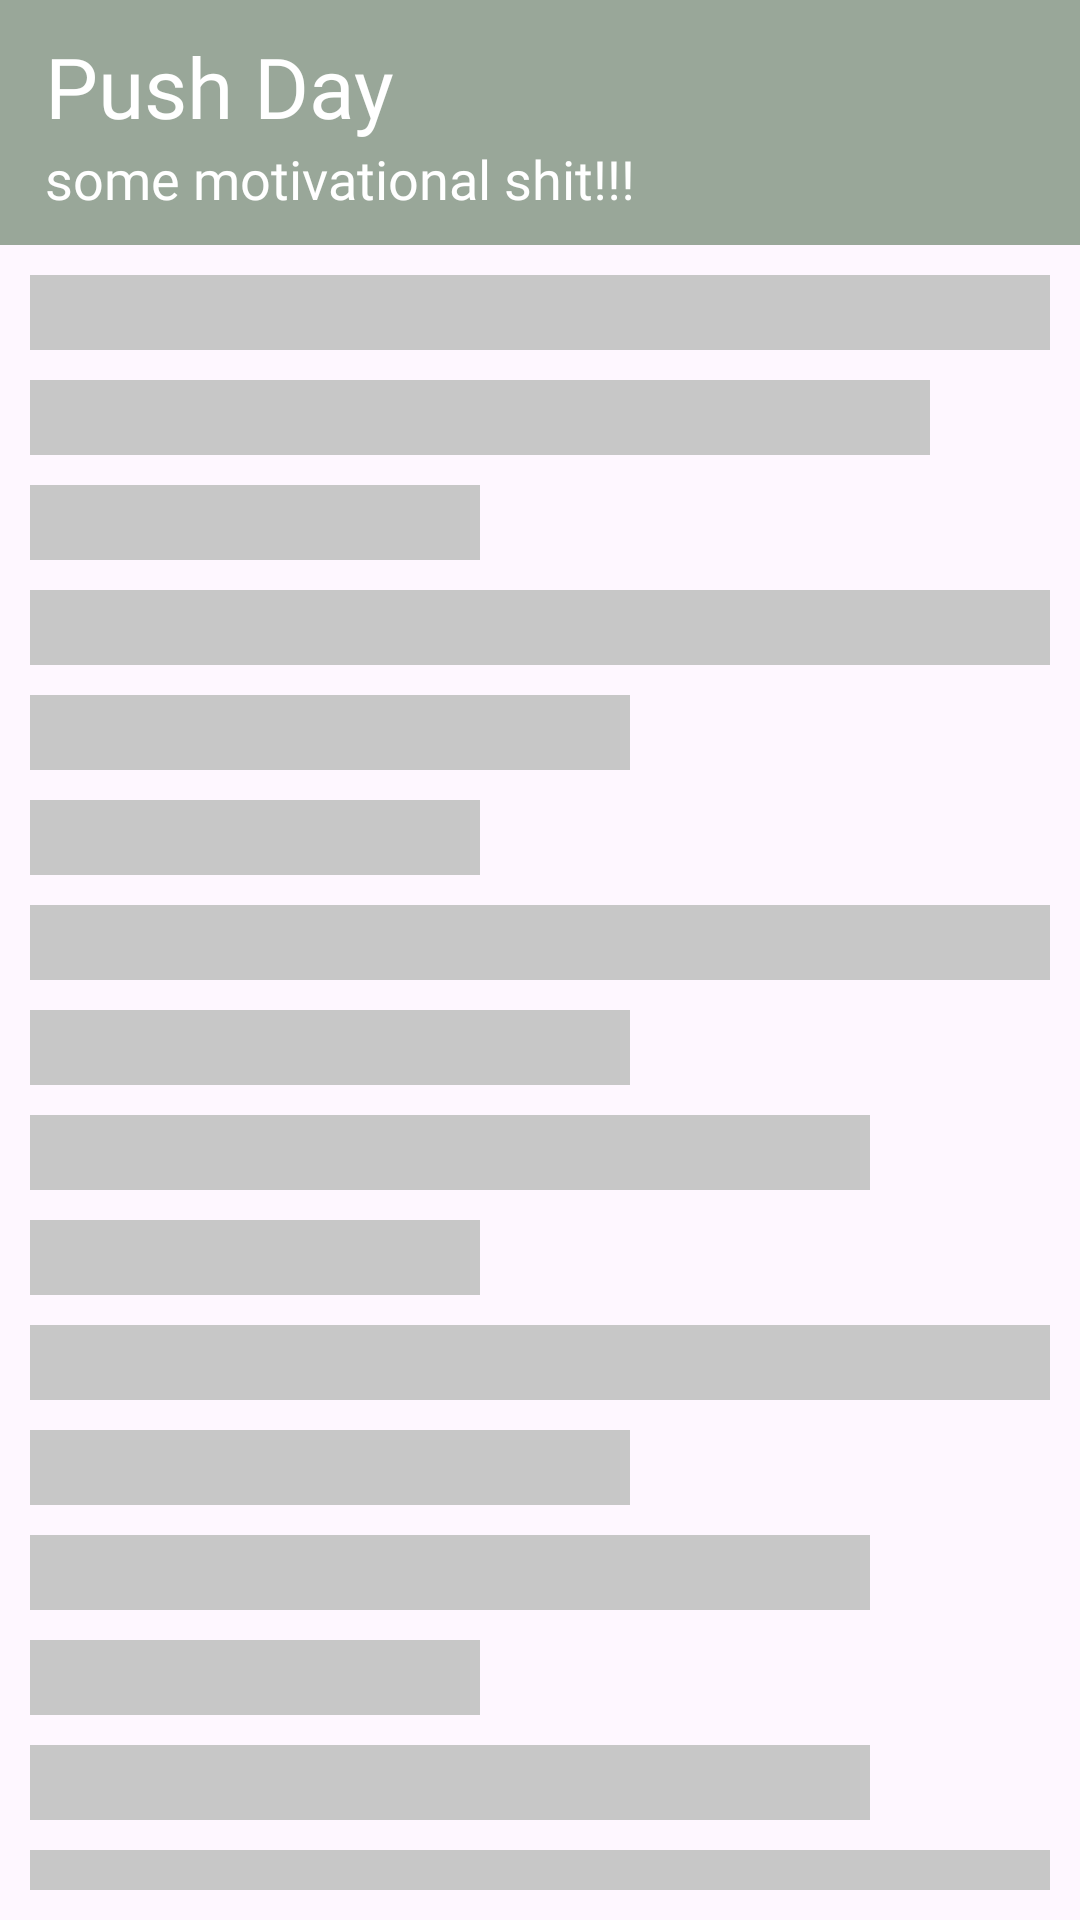

Produce the Android XML layout that renders to this screen, including the resource entries it uses.
<!-- AndroidManifest.xml: application theme Theme.GymCompanion -->
<!-- res/layout/fragment_home.xml -->
<?xml version="1.0" encoding="utf-8"?>
<RelativeLayout xmlns:android="http://schemas.android.com/apk/res/android"
    xmlns:tools="http://schemas.android.com/tools"
    android:layout_width="match_parent"
    android:layout_height="match_parent"
    tools:context=".ui.Homepage.fragments.home.HomeFragment"
    >

    <LinearLayout
        android:id="@+id/header"
        android:layout_width="match_parent"
        android:layout_height="wrap_content"
        android:background="@color/lightPrimary"
        android:orientation="vertical"
        android:padding="10dp"
        >

        <LinearLayout
            android:layout_width="match_parent"
            android:layout_height="wrap_content"
            android:orientation="horizontal">
            <TextView
                android:id="@+id/day"
                android:layout_weight="1"
                android:layout_width="0dp"
                android:layout_height="wrap_content"
                android:fontFamily="@font/poppins_bold"
                android:text="@string/sample_program"
                android:textColor="@color/white"
                android:textSize="28sp"
                android:layout_marginStart="5dp"/>

            <TextView
                android:visibility="gone"
                android:id="@+id/count"
                android:padding="10dp"
                android:layout_width="50dp"
                android:layout_height="wrap_content"
                android:text="@string/sample_count"
                android:textSize="16sp"
                android:textColor="@color/black"
                android:fontFamily="@font/poppins"
                android:background="@drawable/round_edit_text"
                android:textAlignment="center"
                />
        </LinearLayout>

        <TextView
            android:layout_width="match_parent"
            android:layout_height="wrap_content"
            android:fontFamily="@font/poppins"
            android:text="@string/motivational_template"
            android:textColor="@color/white"
            android:textSize="18sp"
            android:layout_marginStart="5dp"/>

        
        
        
        
        
        
        
        
        
        
        
        
        
        

    </LinearLayout>

    <include
        android:id="@+id/loader"
        android:layout_width="match_parent"
        android:layout_height="match_parent"
        layout="@layout/loading_layout"
        android:layout_below="@+id/header"
        android:layout_alignParentStart="true"
        android:layout_alignParentEnd="true"
        />

    <LinearLayout
        android:visibility="gone"
        android:id="@+id/emptyState"
        android:gravity="center"
        android:orientation="vertical"
        android:layout_width="match_parent"
        android:layout_height="match_parent"
        android:layout_below="@+id/header"
        android:layout_alignParentStart="true"
        android:layout_alignParentEnd="true"
        >

        <ImageView
            android:layout_width="match_parent"
            android:layout_height="wrap_content"
            android:src="@drawable/empty_state"
            android:contentDescription="@string/empty_state_prompt"
            />

        <Space
            android:layout_width="10dp"
            android:layout_height="10dp"
            />

        <TextView
            android:id="@+id/description"
            android:layout_width="wrap_content"
            android:layout_height="wrap_content"
            android:text="@string/empty_state_description"
            android:textColor="@color/black"
            android:textSize="18sp"
            android:layout_gravity="center"
            android:fontFamily="@font/poppins"
            android:textAlignment="center"
            />

        <TextView
            android:visibility="gone"
            android:id="@+id/addInformation"
            android:layout_width="wrap_content"
            android:layout_height="wrap_content"
            android:text="@string/addInformationPrompt"
            android:textColor="@color/blue"
            android:textSize="18sp"
            android:textAlignment="center"
            />

    </LinearLayout>

    <androidx.recyclerview.widget.RecyclerView
        android:id="@+id/recyclerView"
        android:layout_width="match_parent"
        android:layout_height="match_parent"
        android:layout_below="@+id/header"
        android:layout_alignParentStart="true"
        android:layout_alignParentEnd="true"
        android:layout_marginStart="6dp"
        android:layout_marginTop="10dp"
        android:layout_marginEnd="3dp"
        android:visibility="invisible" />

    <ImageView
        android:id="@+id/customProgressBar"
        android:layout_width="60dp"
        android:layout_height="60dp"
        android:layout_centerInParent="true"
        android:contentDescription="@string/loading_screen_prompt"
        android:src="@drawable/weight_plates"
        android:visibility="invisible" />


</RelativeLayout>
<!-- res/layout/loading_layout.xml (included above) -->
<?xml version="1.0" encoding="utf-8"?>
<LinearLayout xmlns:android="http://schemas.android.com/apk/res/android"
    android:layout_width="match_parent"
    android:layout_height="match_parent"
    android:padding="10dp"
    android:orientation="vertical">
    <View
        android:layout_width="match_parent"
        android:layout_height="25dp"
        android:background="@color/lightGray"
        android:backgroundTint="@color/lightGray"
        android:layout_marginBottom="10dp"
        />

    <View
        android:layout_width="match_parent"
        android:layout_marginEnd="40dp"
        android:layout_height="25dp"
        android:background="@color/lightGray"
        android:backgroundTint="@color/lightGray"
        android:layout_marginBottom="10dp"
        />

    <View
        android:layout_width="150dp"
        android:layout_height="25dp"
        android:background="@color/lightGray"
        android:backgroundTint="@color/lightGray"
        android:layout_marginBottom="10dp"
        />

    <View
        android:layout_width="match_parent"
        android:layout_height="25dp"
        android:background="@color/lightGray"
        android:backgroundTint="@color/lightGray"
        android:layout_marginBottom="10dp"
        />

    <View
        android:layout_width="200dp"
        android:layout_height="25dp"
        android:background="@color/lightGray"
        android:backgroundTint="@color/lightGray"
        android:layout_marginBottom="10dp"
        />
    <View
        android:layout_width="150dp"
        android:layout_height="25dp"
        android:background="@color/lightGray"
        android:backgroundTint="@color/lightGray"
        android:layout_marginBottom="10dp"
        />

    <View
        android:layout_width="match_parent"
        android:layout_height="25dp"
        android:background="@color/lightGray"
        android:backgroundTint="@color/lightGray"
        android:layout_marginBottom="10dp"
        />

    <View
        android:layout_width="200dp"
        android:layout_height="25dp"
        android:background="@color/lightGray"
        android:backgroundTint="@color/lightGray"
        android:layout_marginBottom="10dp"
        />

    <View
        android:layout_width="match_parent"
        android:layout_marginEnd="60dp"
        android:layout_height="25dp"
        android:background="@color/lightGray"
        android:backgroundTint="@color/lightGray"
        android:layout_marginBottom="10dp"
        />
    <View
        android:layout_width="150dp"
        android:layout_height="25dp"
        android:background="@color/lightGray"
        android:backgroundTint="@color/lightGray"
        android:layout_marginBottom="10dp"
        />

    <View
        android:layout_width="match_parent"
        android:layout_height="25dp"
        android:background="@color/lightGray"
        android:backgroundTint="@color/lightGray"
        android:layout_marginBottom="10dp"
        />

    <View
        android:layout_width="200dp"
        android:layout_height="25dp"
        android:background="@color/lightGray"
        android:backgroundTint="@color/lightGray"
        android:layout_marginBottom="10dp"
        />

    <View
        android:layout_width="match_parent"
        android:layout_marginEnd="60dp"
        android:layout_height="25dp"
        android:background="@color/lightGray"
        android:backgroundTint="@color/lightGray"
        android:layout_marginBottom="10dp"
        />
    <View
    android:layout_width="150dp"
    android:layout_height="25dp"
    android:background="@color/lightGray"
    android:backgroundTint="@color/lightGray"
    android:layout_marginBottom="10dp"
    />

    <View
        android:layout_width="match_parent"
        android:layout_marginEnd="60dp"
        android:layout_height="25dp"
        android:background="@color/lightGray"
        android:backgroundTint="@color/lightGray"
        android:layout_marginBottom="10dp"
        />
    <View
        android:layout_width="match_parent"
        android:layout_height="25dp"
        android:background="@color/lightGray"
        android:backgroundTint="@color/lightGray"
        android:layout_marginBottom="10dp"
        />

    <View
        android:layout_width="200dp"
        android:layout_height="25dp"
        android:background="@color/lightGray"
        android:backgroundTint="@color/lightGray"
        android:layout_marginBottom="10dp"
        />

    <View
        android:layout_width="match_parent"
        android:layout_marginEnd="60dp"
        android:layout_height="25dp"
        android:background="@color/lightGray"
        android:backgroundTint="@color/lightGray"
        android:layout_marginBottom="10dp"
        />



</LinearLayout>
<!-- resources referenced by this layout -->
<resources>
  <color name="black">#FF000000</color>
  <color name="blue">#1A70B6</color>
  <color name="lightGray">#C7C7C7</color>
  <color name="lightPrimary">#99A799</color>
  <color name="lightSecondaryVariant">#B5A590</color>
  <color name="white">#FFFFFFFF</color>
  <!-- drawable round_edit_text (drawable) -->
  <?xml version="1.0" encoding="utf-8"?>
  <shape android:shape="rectangle" xmlns:android="http://schemas.android.com/apk/res/android">
  
      <solid android:color="@color/lightPrimaryVariant"/>
      <corners android:radius="20dp"/>
  </shape>
  <!-- drawable weight_plates: png bitmap (drawable, 22551 bytes) -->
  <string name="addInformationPrompt">click here to start your fitness journey!</string>
  <string name="empty_state_description">Resting is part of the training so do it!</string>
  <string name="empty_state_prompt">empty state</string>
  <string name="loading_screen_prompt">weights for custom loading screen</string>
  <string name="motivational_template">"some motivational shit!!!"</string>
  <string name="sample_count">1/13</string>
  <string name="sample_program">Push Day</string>
  <string name="start_set">Start Recording</string>
  <style name="Theme.GymCompanion" parent="Base.Theme.GymCompanion" />
  <color name="lightPrimaryVariant">#D3E4CD</color>
  <style name="Base.Theme.GymCompanion" parent="Theme.Material3.DayNight.NoActionBar">
          
          <item name="colorPrimary">@color/lightPrimary</item>
          <item name="colorPrimaryVariant">@color/lightPrimaryVariant</item>
          <item name="colorSecondary">@color/lightSecondary</item>
          <item name="colorSecondaryVariant">@color/lightSecondaryVariant</item>
          <item name="colorSurface">@color/white</item>
  
  
          <item name="colorOnPrimary">@color/black</item>
          <item name="colorOnSecondary">@color/black</item>
          <item name="android:datePickerDialogTheme">@style/date_picker</item>
          <item name="android:actionMenuTextColor">@color/black</item>
  
      </style>
  <color name="lightSecondary">#F2DDC1</color>
  <style name="date_picker" parent="android:Theme.Material.Light.Dialog">
          <item name="android:colorAccent">@color/lightPrimary</item>
      </style>
</resources>
